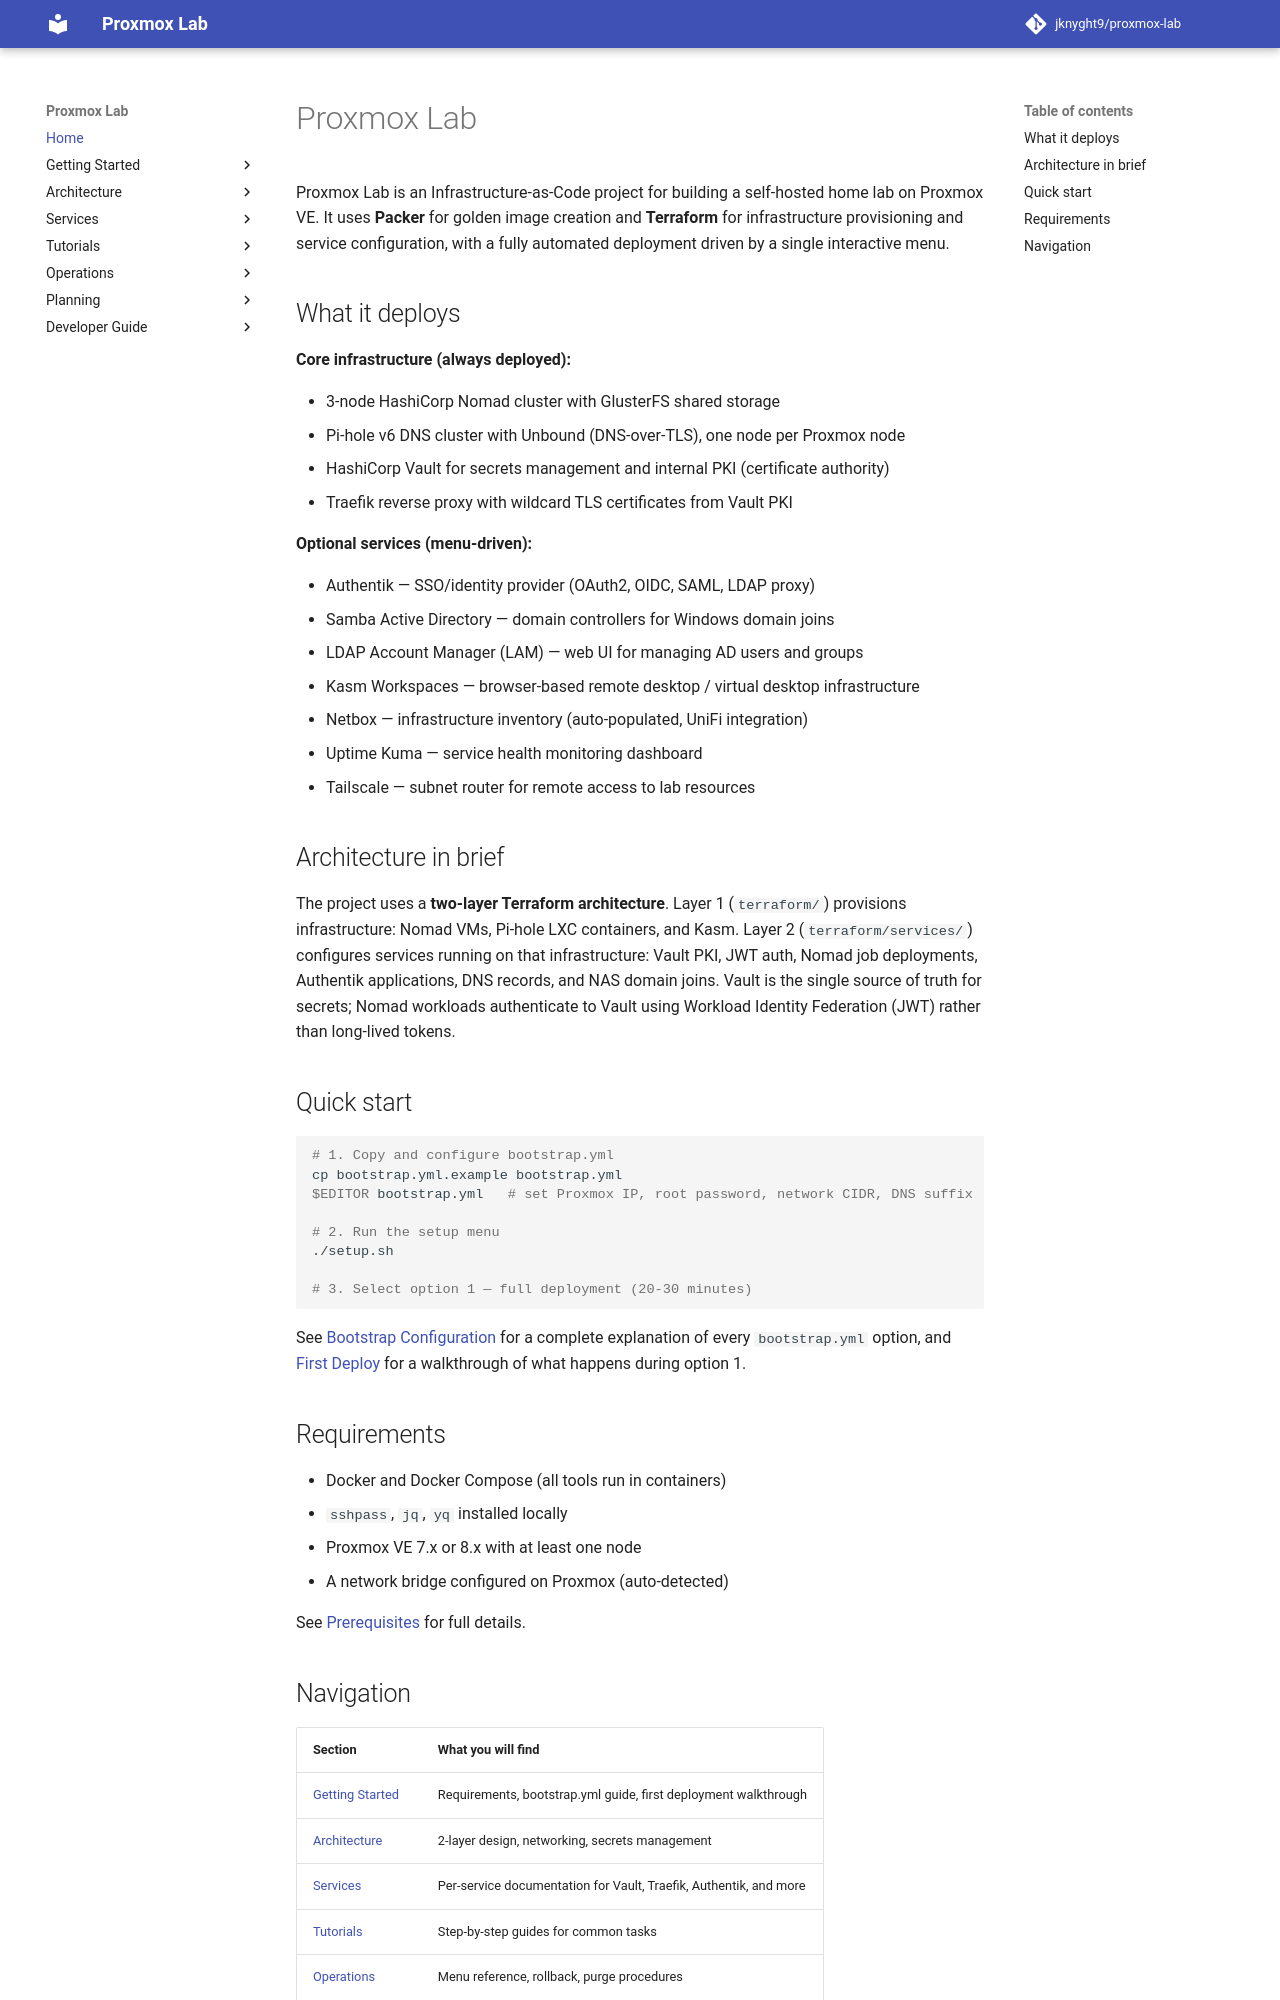

repository: jknyght9/proxmox-lab · page: index.html · generator: mkdocs

# Proxmox Lab

Proxmox Lab is an Infrastructure-as-Code project for building a self-hosted home lab on Proxmox VE. It uses **Packer** for golden image creation and **Terraform** for infrastructure provisioning and service configuration, with a fully automated deployment driven by a single interactive menu.

## What it deploys

**Core infrastructure (always deployed):**

- 3-node HashiCorp Nomad cluster with GlusterFS shared storage
- Pi-hole v6 DNS cluster with Unbound (DNS-over-TLS), one node per Proxmox node
- HashiCorp Vault for secrets management and internal PKI (certificate authority)
- Traefik reverse proxy with wildcard TLS certificates from Vault PKI

**Optional services (menu-driven):**

- Authentik — SSO/identity provider (OAuth2, OIDC, SAML, LDAP proxy)
- Samba Active Directory — domain controllers for Windows domain joins
- LDAP Account Manager (LAM) — web UI for managing AD users and groups
- Kasm Workspaces — browser-based remote desktop / virtual desktop infrastructure
- Netbox — infrastructure inventory (auto-populated, UniFi integration)
- Uptime Kuma — service health monitoring dashboard
- Tailscale — subnet router for remote access to lab resources

## Architecture in brief

The project uses a **two-layer Terraform architecture**. Layer 1 (`terraform/`) provisions infrastructure: Nomad VMs, Pi-hole LXC containers, and Kasm. Layer 2 (`terraform/services/`) configures services running on that infrastructure: Vault PKI, JWT auth, Nomad job deployments, Authentik applications, DNS records, and NAS domain joins. Vault is the single source of truth for secrets; Nomad workloads authenticate to Vault using Workload Identity Federation (JWT) rather than long-lived tokens.

## Quick start

```bash
# 1. Copy and configure bootstrap.yml
cp bootstrap.yml.example bootstrap.yml
$EDITOR bootstrap.yml   # set Proxmox IP, root password, network CIDR, DNS suffix

# 2. Run the setup menu
./setup.sh

# 3. Select option 1 — full deployment (20-30 minutes)
```

See [Bootstrap Configuration](getting-started/bootstrap.md) for a complete explanation of every `bootstrap.yml` option, and [First Deploy](getting-started/first-deploy.md) for a walkthrough of what happens during option 1.

## Requirements

- Docker and Docker Compose (all tools run in containers)
- `sshpass`, `jq`, `yq` installed locally
- Proxmox VE 7.x or 8.x with at least one node
- A network bridge configured on Proxmox (auto-detected)

See [Prerequisites](getting-started/prerequisites.md) for full details.
